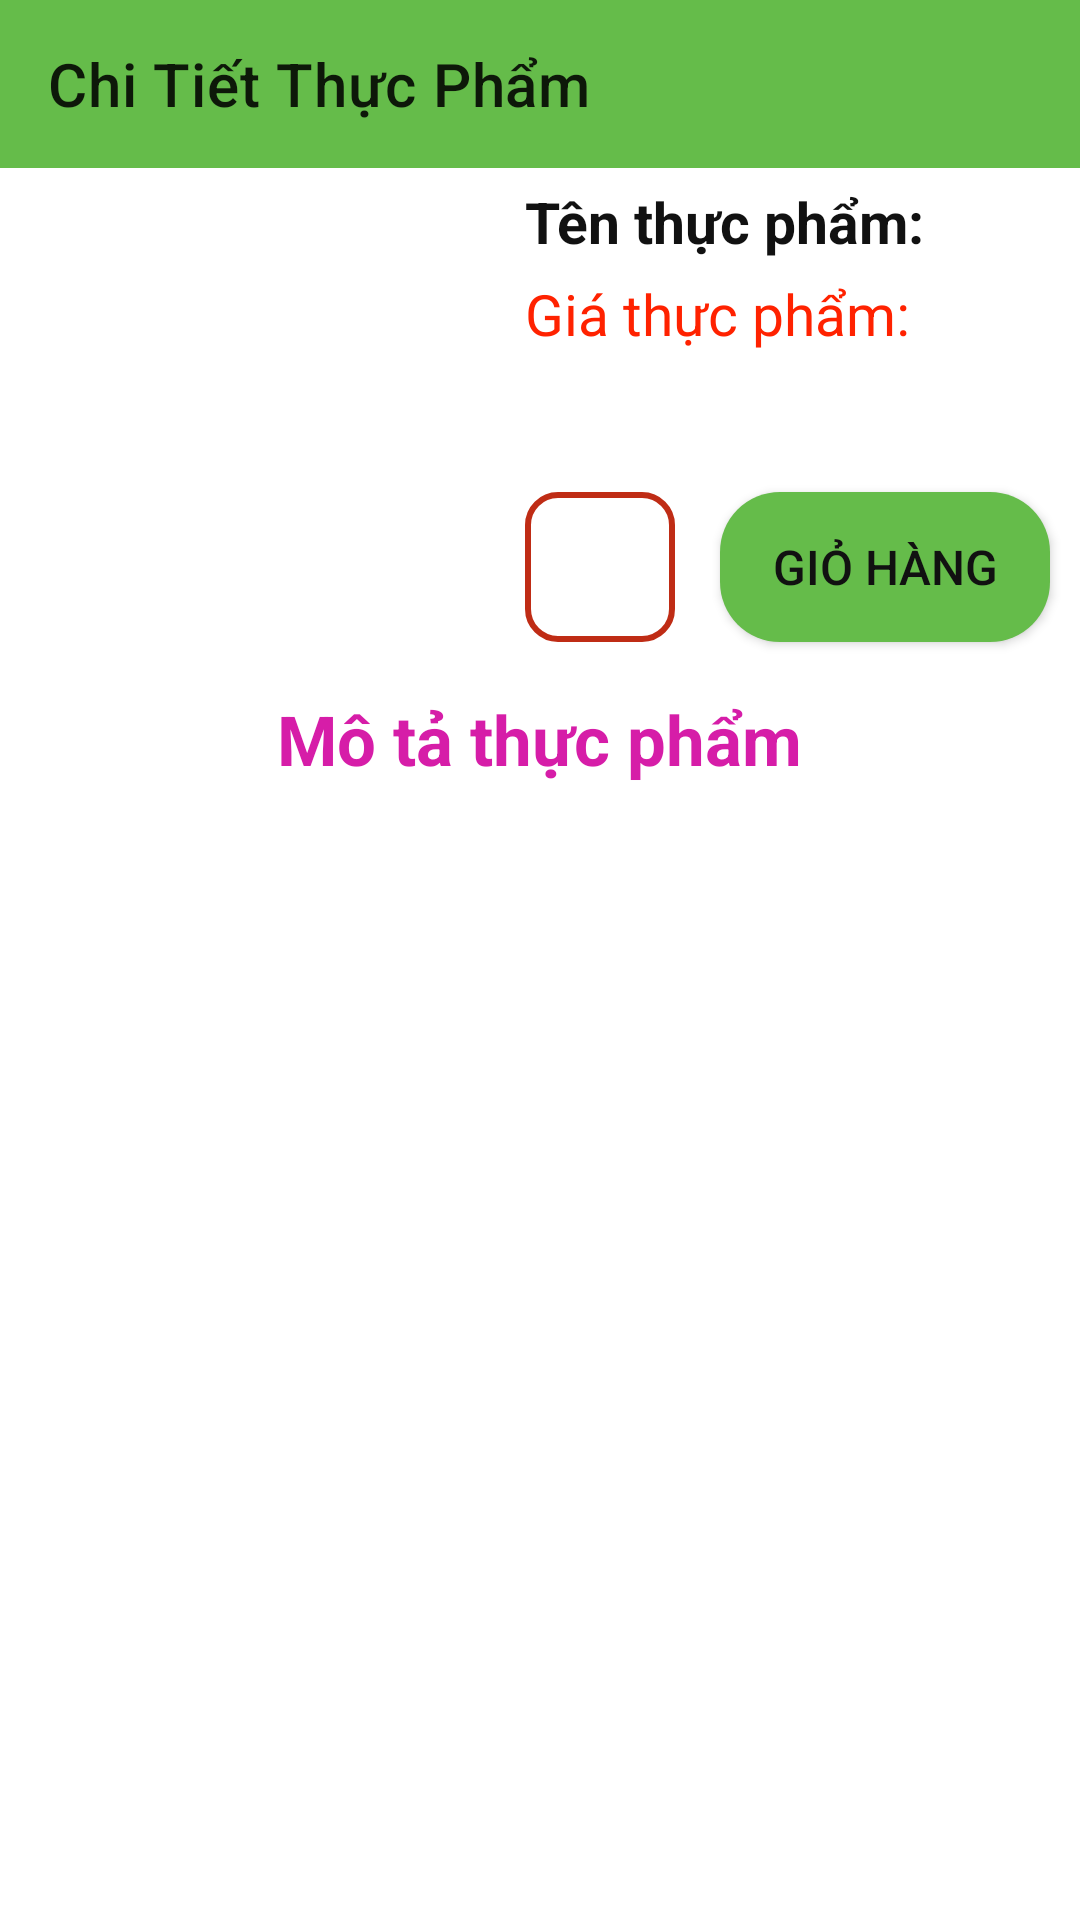

Write the Android layout XML for this screen, with the resource values it uses.
<!-- AndroidManifest.xml: application theme Theme.DoAnQX -->
<!-- res/layout/activity_chi_tiet_thuc_pham.xml -->
<?xml version="1.0" encoding="utf-8"?>
<LinearLayout xmlns:android="http://schemas.android.com/apk/res/android"
    xmlns:app="http://schemas.android.com/apk/res-auto"
    xmlns:tools="http://schemas.android.com/tools"
    android:layout_width="match_parent"
    android:layout_height="match_parent"
    tools:context="activity.ChiTietThucPham"
    android:orientation="vertical">
    <androidx.appcompat.widget.Toolbar
        android:id="@+id/toolbarchitietthucpham"
        android:background="#65BC4A"
        app:title="Chi Tiết Thực Phẩm"
        android:layout_width="match_parent"
        android:layout_height="?attr/actionBarSize">
    </androidx.appcompat.widget.Toolbar>
    <LinearLayout
        android:orientation="horizontal"
        android:layout_width="match_parent"
        android:layout_height="wrap_content">
        <ImageView
            android:scaleType="fitXY"
            android:id="@+id/imageviewchitietthucpham"
            android:src="@mipmap/ic_launcher"
            android:layout_margin="10dp"
            android:layout_width="150dp"
            android:layout_height="150dp"/>
        <LinearLayout
            android:weightSum="5"
            android:orientation="vertical"
            android:layout_width="match_parent"
            android:layout_height="match_parent">
            <LinearLayout
                android:layout_weight="3"
                android:orientation="vertical"
                android:layout_width="match_parent"
                android:layout_height="wrap_content">
                <TextView
                    android:id="@+id/textviewtenchitietthucpham"
                    android:text="Tên thực phẩm:"
                    android:textStyle="bold"
                    android:textColor="#111"
                    android:layout_margin="5dp"
                    android:textSize="19sp"
                    android:layout_width="wrap_content"
                    android:layout_height="wrap_content"/>
                <TextView
                    android:id="@+id/textviewgiachitietthucpham"
                    android:layout_marginLeft="5dp"
                    android:textSize="19sp"
                    android:text="Giá thực phẩm:"
                    android:textColor="#f20"
                    android:layout_width="wrap_content"
                    android:layout_height="wrap_content"/>
            </LinearLayout>
            <LinearLayout
                android:layout_weight="2"
                android:gravity="center"
                android:orientation="horizontal"
                android:layout_width="match_parent"
                android:layout_height="50dp">
                <Spinner
                    android:layout_marginLeft="5dp"
                    android:layout_margin="5dp"
                    android:layout_marginBottom="5dp"
                    android:background="@drawable/spinner"
                    android:layout_gravity="center"
                    android:gravity="center"
                    android:textAlignment="center"
                    android:layout_marginTop="20dp"
                    android:id="@+id/spinner"
                    android:layout_width="50dp"
                    android:layout_height="50dp">
                </Spinner>
                <androidx.appcompat.widget.AppCompatButton
                    android:background="@drawable/radiusbutton"
                    android:id="@+id/buttondatmua"
                    android:textColor="#111"
                    android:layout_margin="10dp"
                    android:textSize="16sp"
                    android:text="Giỏ Hàng"
                    android:layout_width="match_parent"
                    android:layout_height="50dp"/>
            </LinearLayout>
        </LinearLayout>
    </LinearLayout>
    <LinearLayout
        android:orientation="vertical"
        android:layout_width="match_parent"
        android:layout_height="match_parent">
        <TextView
            android:textColor="#D61DA8"
            android:layout_marginTop="5dp"
            android:textStyle="bold"
            android:textSize="23sp"
            android:layout_gravity="center"
            android:text="Mô tả thực phẩm"
            android:layout_width="wrap_content"
            android:layout_height="wrap_content"/>
        <ScrollView
            android:layout_width="match_parent"
            android:layout_height="wrap_content">
            <TextView
                android:layout_marginLeft="5dp"
                android:layout_marginTop="5dp"
                android:textSize="19sp"
                android:paddingBottom="10dp"
                android:id="@+id/textviewmotachitietthucpham"
                android:layout_width="wrap_content"
                android:layout_height="wrap_content"/>
        </ScrollView>
    </LinearLayout>
</LinearLayout>
<!-- resources referenced by this layout -->
<resources>
  <!-- drawable radiusbutton (drawable) -->
  <?xml version="1.0" encoding="utf-8"?>
  <shape xmlns:android="http://schemas.android.com/apk/res/android"
      android:shape="rectangle">
      <solid android:color="#65BC4A"/>
      <size android:width="50dp"
          android:height="10dp"/>
      <corners android:radius="20dp"/>
  </shape>
  <!-- drawable spinner (drawable) -->
  <?xml version="1.0" encoding="utf-8"?>
  <shape xmlns:android="http://schemas.android.com/apk/res/android">
      <solid android:color="@android:color/transparent"/>
      <corners android:radius="10dp"/>
      <stroke
          android:width="2dp"
          android:color="#bf2c15"/>
  </shape>
  <style name="Theme.DoAnQX" parent="Theme.MaterialComponents.Light.NoActionBar">
          
          <item name="colorPrimary">@color/purple_500</item>
          <item name="colorPrimaryVariant">@color/purple_700</item>
          <item name="colorOnPrimary">@color/white</item>
          
          <item name="colorSecondary">@color/teal_200</item>
          <item name="colorSecondaryVariant">@color/teal_700</item>
          <item name="colorOnSecondary">@color/black</item>
          
          <item name="android:statusBarColor" tools:targetApi="l">?attr/colorPrimaryVariant</item>
          
      </style>
  <!-- not gathered from this repository: default colours our renderer supplied (Android Studio template values) -->
  <color name="purple_500">#FF6200EE</color>
  <color name="purple_700">#FF3700B3</color>
  <color name="teal_200">#FF03DAC5</color>
  <color name="teal_700">#FF018786</color>
  <color name="black">#FF000000</color>
  <color name="white">#FFFFFFFF</color>
</resources>
